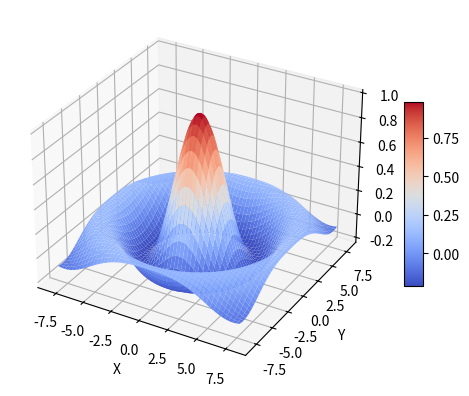

Generate this figure with matplotlib:
import numpy as np
import matplotlib.pyplot as plt
from mpl_toolkits.mplot3d import Axes3D

x = np.linspace(-8, 8, 400)
y = np.linspace(-8, 8, 400)
X, Y = np.meshgrid(x, y)
R = np.sqrt(X**2 + Y**2)

Z = np.sinc(R / np.pi)  

fig = plt.figure()
ax = fig.add_subplot(111, projection='3d')

surf = ax.plot_surface(X, Y, Z, cmap='coolwarm', edgecolor='none')
fig.colorbar(surf, shrink=0.5, aspect=10)

ax.set_xlabel('X')
ax.set_ylabel('Y')
ax.set_zlabel('Z')

fig.canvas.manager.set_window_title('Sinc Function')

plt.show()
